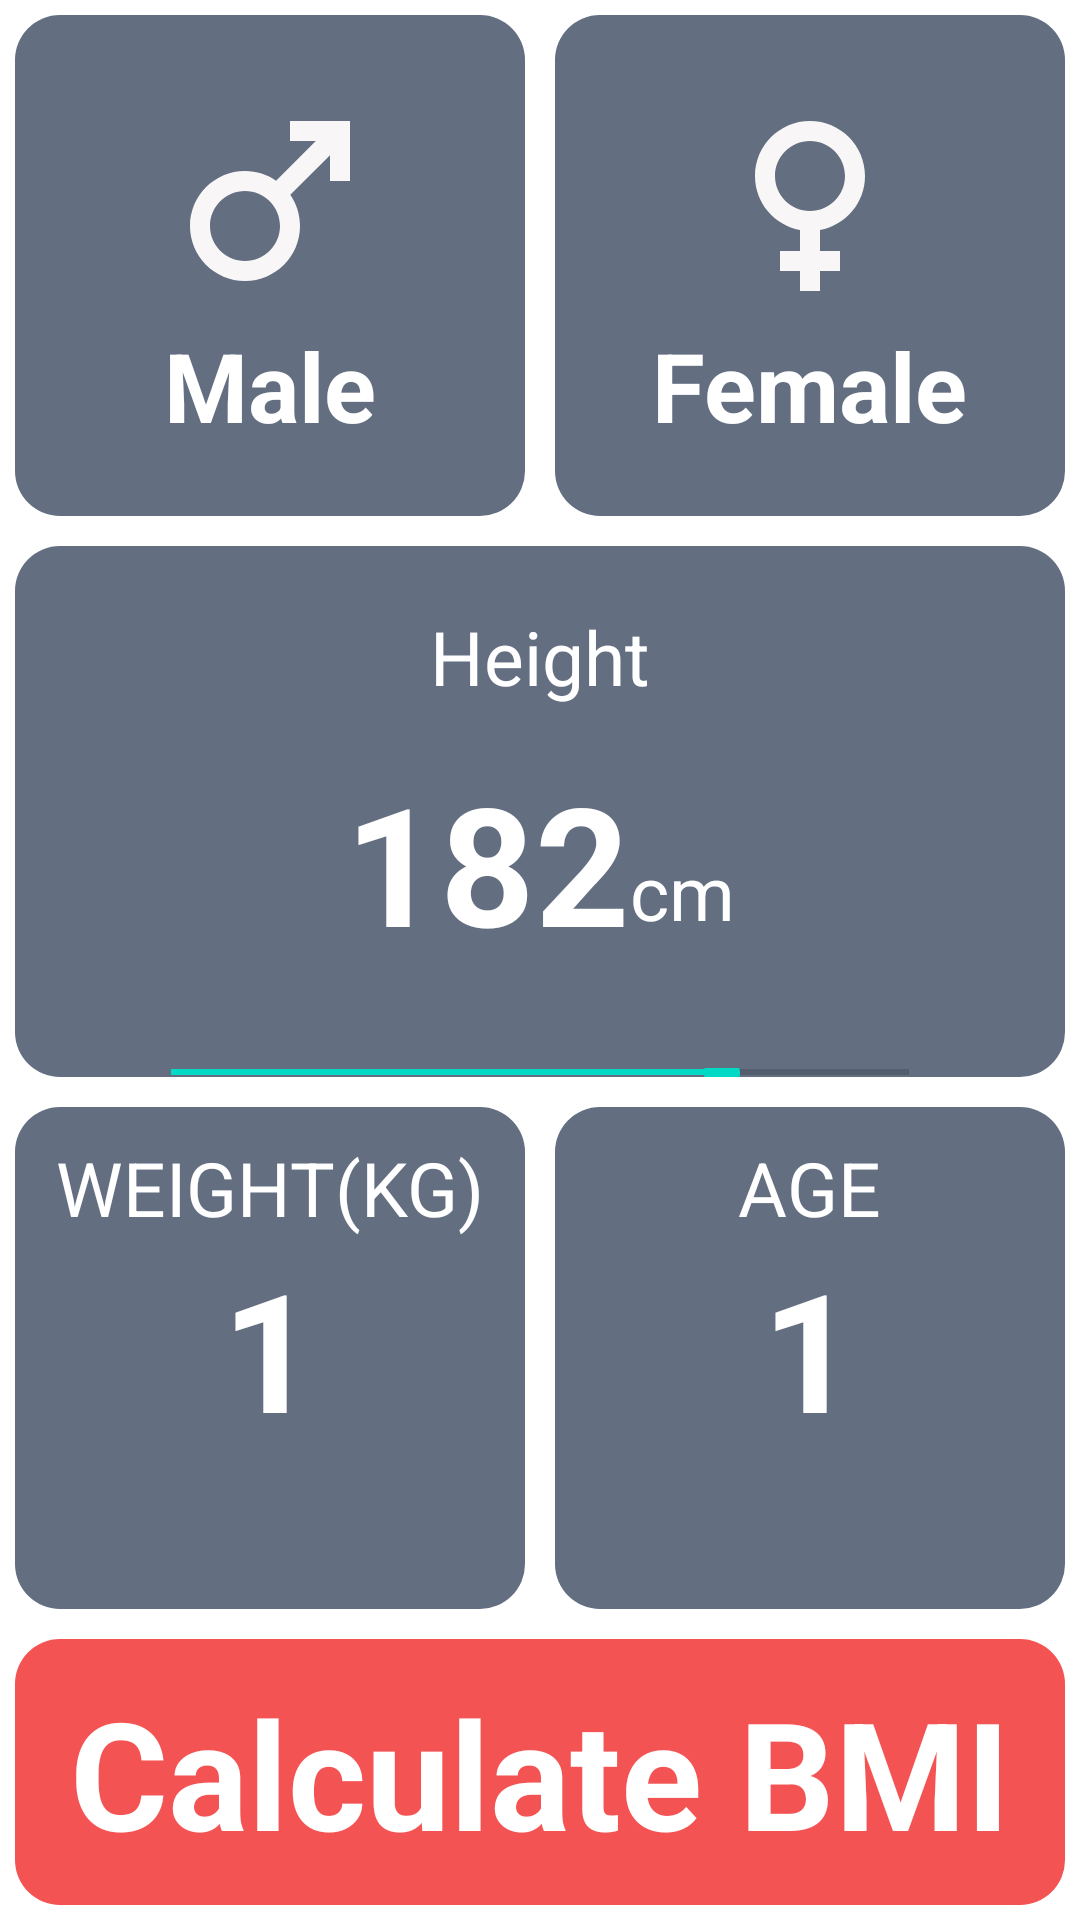

The Android layout XML behind this screen, and the referenced resources:
<!-- AndroidManifest.xml: application theme Theme.VMICalculator -->
<!-- res/layout/activity_main.xml -->
<?xml version="1.0" encoding="utf-8"?>
<LinearLayout xmlns:android="http://schemas.android.com/apk/res/android"
    xmlns:app="http://schemas.android.com/apk/res-auto"
    xmlns:tools="http://schemas.android.com/tools"
    android:layout_width="match_parent"
    android:layout_height="match_parent"
    android:weightSum="7"
    android:layout_margin="5dp"
    tools:context=".MainActivity"
    android:orientation="vertical">

    <LinearLayout
        android:layout_weight="2"
        android:layout_width="match_parent"
        android:layout_height="0dp"
        >
        <LinearLayout
            android:id="@+id/btnmaleid"
            android:clickable="true"
            android:focusable="true"
            android:layout_width="0dp"
            android:layout_height="match_parent"
            android:layout_margin="5dp"
            android:layout_weight="1"
            android:background="@drawable/retangle_shape"
            android:gravity="center"
            android:orientation="vertical">

            <ImageView
                android:layout_width="wrap_content"
                android:layout_height="wrap_content"
                android:layout_gravity="center"
                android:src="@drawable/baseline_male_24" />

            <TextView
                android:layout_width="wrap_content"
                android:layout_height="wrap_content"
                android:layout_gravity="center"
                android:text="Male"
                android:textColor="@color/white"
                android:textSize="32sp"
                android:textStyle="bold" />

        </LinearLayout>

        <LinearLayout
            android:id="@+id/btnfemaleid"
            android:clickable="true"
            android:focusable="true"
            android:layout_width="0dp"
            android:layout_height="match_parent"
            android:layout_weight="1"
            android:background="@drawable/retangle_shape"
            android:layout_margin="5dp"
            android:orientation="vertical"
            android:gravity="center">
            <ImageView
                android:src="@drawable/baseline_female_24"
                android:layout_width="wrap_content"
                android:layout_height="wrap_content"
                android:layout_gravity="center"/>
            <TextView
                android:layout_width="wrap_content"
                android:layout_height="wrap_content"
                android:textSize="32sp"
                android:text="Female"
                android:textStyle="bold"
                android:layout_gravity="center"
                android:textColor="@color/white"/>

        </LinearLayout>

    </LinearLayout>
    <LinearLayout
        android:layout_weight="2"
        android:layout_width="match_parent"
        android:layout_height="0dp"
        android:background="@drawable/retangle_shape"
        android:layout_margin="5dp"
        android:orientation="vertical">
        <TextView
            android:layout_width="wrap_content"
            android:layout_height="wrap_content"
            android:text="Height"
            android:textSize="25dp"
            android:textColor="@color/white"
            android:layout_gravity="center"
            android:layout_marginTop="20dp"/>

        <LinearLayout
            android:layout_width="match_parent"
            android:layout_height="wrap_content"
            android:gravity="center"
            android:layout_marginTop="15dp">
            <TextView
                android:id="@+id/textheight"
                android:layout_width="wrap_content"
                android:layout_height="wrap_content"
                android:text="182"
                android:textStyle="bold"
                android:textSize="55sp"
                android:textColor="@color/white"
                android:layout_gravity="center"/>
            <TextView
                android:layout_width="wrap_content"
                android:layout_height="wrap_content"
                android:text="cm"
                android:layout_marginTop="10sp"
                android:textSize="25sp"
                android:textColor="@color/white"
                android:layout_gravity="center"/>

        </LinearLayout>
        <androidx.appcompat.widget.AppCompatSeekBar
            android:id="@+id/seekbar"
            android:layout_width="match_parent"
            android:layout_height="wrap_content"
            android:layout_marginHorizontal="36dp"
            android:layout_marginTop="32dp"
            android:min="70"
            android:max="220"
            android:progress="182"
            />

    </LinearLayout>
    <LinearLayout
        android:layout_weight="2"
        android:weightSum="2"
        android:layout_width="match_parent"
        android:layout_height="0dp">
        <LinearLayout
            android:layout_margin="5dp"
            android:background="@drawable/retangle_shape"
            android:layout_weight="1"
            android:layout_width="0dp"
            android:orientation="vertical"
            android:gravity="center"
            android:layout_height="match_parent">

            <TextView
                android:textColor="#fff"
                android:text="Weight(kg)"
                android:textSize="25sp"
                android:textAllCaps="true"
                android:layout_width="wrap_content"
                android:layout_height="wrap_content"/>
            <TextView
                android:id="@+id/text_weight"
                android:textColor="#fff"
                android:text="1"
                android:textSize="55sp"
                android:textStyle="bold"
                android:textAllCaps="true"
                android:layout_width="wrap_content"
                android:layout_height="wrap_content"/>
            <LinearLayout
                android:orientation="horizontal"
                android:layout_width="wrap_content"
                android:layout_height="wrap_content">

                <ImageView
                    android:id="@+id/btn_weightromove"
                    android:clickable="true"
                    android:focusable="true"
                    android:layout_width="wrap_content"
                    android:layout_height="wrap_content"
                    android:src="@drawable/baseline_remove_24"
                    android:background="@drawable/circle_block"
                    android:layout_marginEnd="15dp"
                    />
                <ImageView
                    android:id="@+id/btnweightplus"
                    android:clickable="true"
                    android:focusable="true"
                    android:layout_width="wrap_content"
                    android:layout_height="wrap_content"
                    android:src="@drawable/baseline_add_24"
                    android:background="@drawable/circle_block"
                    />

            </LinearLayout>

        </LinearLayout>
        <LinearLayout
            android:layout_margin="5dp"
            android:background="@drawable/retangle_shape"
            android:layout_weight="1"
            android:layout_width="0dp"
            android:orientation="vertical"
            android:gravity="center"
            android:layout_height="match_parent">

            <TextView
                android:textColor="#fff"
                android:text="Age"
                android:textSize="25sp"
                android:textAllCaps="true"
                android:layout_width="wrap_content"
                android:layout_height="wrap_content"/>
            <TextView
                android:id="@+id/text_age"
                android:textColor="#fff"
                android:text="1"
                android:textSize="55sp"
                android:textStyle="bold"
                android:textAllCaps="true"
                android:layout_width="wrap_content"
                android:layout_height="wrap_content"/>
            <LinearLayout
                android:orientation="horizontal"
                android:layout_width="wrap_content"
                android:layout_height="wrap_content">


                <ImageView
                    android:id="@+id/btn_age_remove"
                    android:clickable="true"
                    android:focusable="true"
                    android:layout_width="wrap_content"
                    android:layout_height="wrap_content"
                    android:src="@drawable/baseline_remove_24"
                    android:background="@drawable/circle_block"
                    android:layout_marginEnd="15dp"
                    />
                <ImageView
                    android:id="@+id/btn_age_plus"
                    android:clickable="true"
                    android:focusable="true"
                    android:layout_width="wrap_content"
                    android:layout_height="wrap_content"
                    android:src="@drawable/baseline_add_24"
                    android:background="@drawable/circle_block"
                    />

            </LinearLayout>

        </LinearLayout>

    </LinearLayout>
    <LinearLayout
        android:id="@+id/btn_calculate"
        android:clickable="true"
        android:focusable="true"
        android:layout_margin="5sp"
        android:layout_weight="1"
        android:layout_width="match_parent"
        android:layout_height="0dp"
        android:background="@drawable/retangle_shape"
        android:backgroundTint="#F45353">
        <TextView
            android:layout_width="match_parent"
            android:layout_height="wrap_content"
            android:text="Calculate BMI"
            android:textColor="@color/white"
            android:textSize="50sp"
            android:textStyle="bold"
            android:layout_gravity="center"
            android:textAlignment="center"/>


    </LinearLayout>

</LinearLayout>
<!-- resources referenced by this layout -->
<resources>
  <color name="white">#FFFFFFFF</color>
  <!-- drawable baseline_add_24 (drawable) -->
  <vector android:height="40dp" android:tint="@color/btn_bg_color"
      android:viewportHeight="24" android:viewportWidth="24"
      android:width="40dp" xmlns:android="http://schemas.android.com/apk/res/android">
      <path android:fillColor="@android:color/white" android:pathData="M19,13h-6v6h-2v-6H5v-2h6V5h2v6h6v2z"/>
  </vector>
  <!-- drawable baseline_female_24 (drawable) -->
  <vector android:height="80dp" android:tint="#F8F6F6"
      android:viewportHeight="24" android:viewportWidth="24"
      android:width="80dp" xmlns:android="http://schemas.android.com/apk/res/android">
      <path android:fillColor="@android:color/white" android:pathData="M17.5,9.5C17.5,6.46 15.04,4 12,4S6.5,6.46 6.5,9.5c0,2.7 1.94,4.93 4.5,5.4V17H9v2h2v2h2v-2h2v-2h-2v-2.1C15.56,14.43 17.5,12.2 17.5,9.5zM8.5,9.5C8.5,7.57 10.07,6 12,6s3.5,1.57 3.5,3.5S13.93,13 12,13S8.5,11.43 8.5,9.5z"/>
  </vector>
  <!-- drawable baseline_male_24 (drawable) -->
  <vector android:height="80dp" android:tint="#F8F6F6"
      android:viewportHeight="24" android:viewportWidth="24"
      android:width="80dp" xmlns:android="http://schemas.android.com/apk/res/android">
      <path android:fillColor="@android:color/white" android:pathData="M9.5,11c1.93,0 3.5,1.57 3.5,3.5S11.43,18 9.5,18S6,16.43 6,14.5S7.57,11 9.5,11zM9.5,9C6.46,9 4,11.46 4,14.5S6.46,20 9.5,20s5.5,-2.46 5.5,-5.5c0,-1.16 -0.36,-2.23 -0.97,-3.12L18,7.42V10h2V4h-6v2h2.58l-3.97,3.97C11.73,9.36 10.66,9 9.5,9z"/>
  </vector>
  <!-- drawable baseline_remove_24 (drawable) -->
  <vector android:height="40dp" android:tint="@color/btn_bg_color"
      android:viewportHeight="24" android:viewportWidth="24"
      android:width="40dp" xmlns:android="http://schemas.android.com/apk/res/android">
      <path android:fillColor="@android:color/white" android:pathData="M19,13H5v-2h14v2z"/>
  </vector>
  <!-- drawable retangle_shape (drawable) -->
  <?xml version="1.0" encoding="utf-8"?>
  <shape xmlns:android="http://schemas.android.com/apk/res/android"
      android:shape="rectangle">
      <solid android:color="@color/btn_bg_color"/>
      <corners android:radius="15dp"/>
  
  </shape>
  <style name="Theme.VMICalculator" parent="Theme.MaterialComponents.DayNight.DarkActionBar">
          
          <item name="colorPrimary">@color/purple_500</item>
          <item name="colorPrimaryVariant">@color/purple_700</item>
          <item name="colorOnPrimary">@color/white</item>
          
          <item name="colorSecondary">@color/teal_200</item>
          <item name="colorSecondaryVariant">@color/teal_700</item>
          <item name="colorOnSecondary">@color/black</item>
          
          <item name="android:statusBarColor">?attr/colorPrimaryVariant</item>
          
      </style>
  <color name="btn_bg_color">#636E81</color>
  <color name="purple_500">#3963AE</color>
  <color name="purple_700">#96BDED</color>
  <color name="teal_200">#FF03DAC5</color>
  <color name="teal_700">#FF018786</color>
  <color name="black">#FF000000</color>
</resources>
